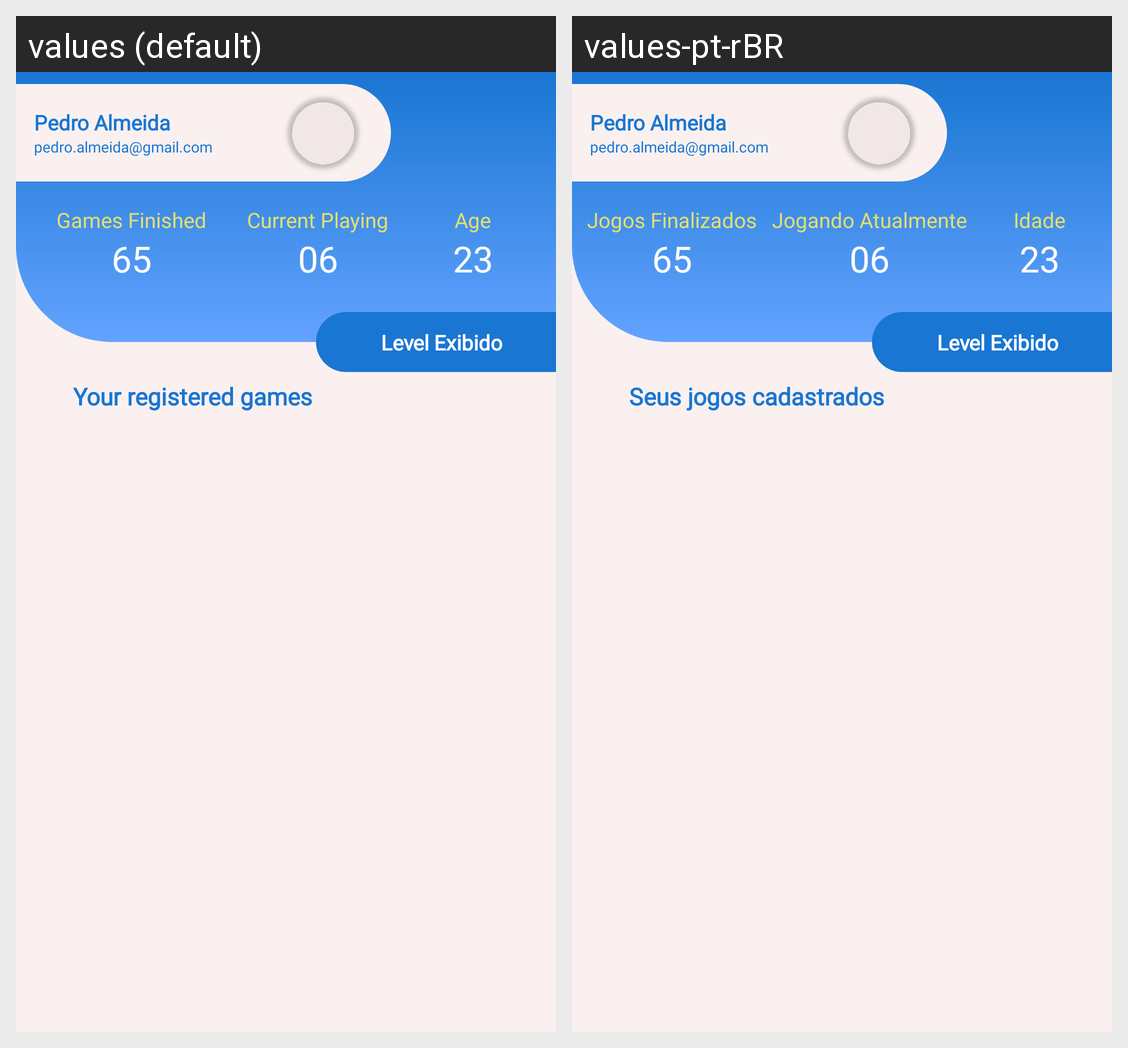

The Android screen above is rendered under two locales of the same app. Produce the string resources it draws, with the default and per-locale values.
Android screen res/layout/activity_game_list.xml rendered under 2 locales, left to right: values (default), values-pt-rBR. Device: Nexus 5 (rendered at 1080×1920; each locale shown at half size, 540×960, under a caption strip naming it); theme Theme.Games.
Strings drawn on this screen, with the default value and each locale's value (text and hints the layout hard-codes, and strings that could not be matched under every locale, appear in the picture but are not listed):

games_finished
  values: Games Finished
  values-pt-rBR: Jogos Finalizados

current_playing
  values: Current Playing
  values-pt-rBR: Jogando Atualmente

age
  values: Age
  values-pt-rBR: Idade

registered_games
  values: Your registered games
  values-pt-rBR: Seus jogos cadastrados
